Run: headless pygame with SDL's dummy video driver; simulated clock (each Clock.tick advances the game by its frame time, no real sleeping); random seed 0; keys injected as events and as key.get_pressed() state; no mouse input.
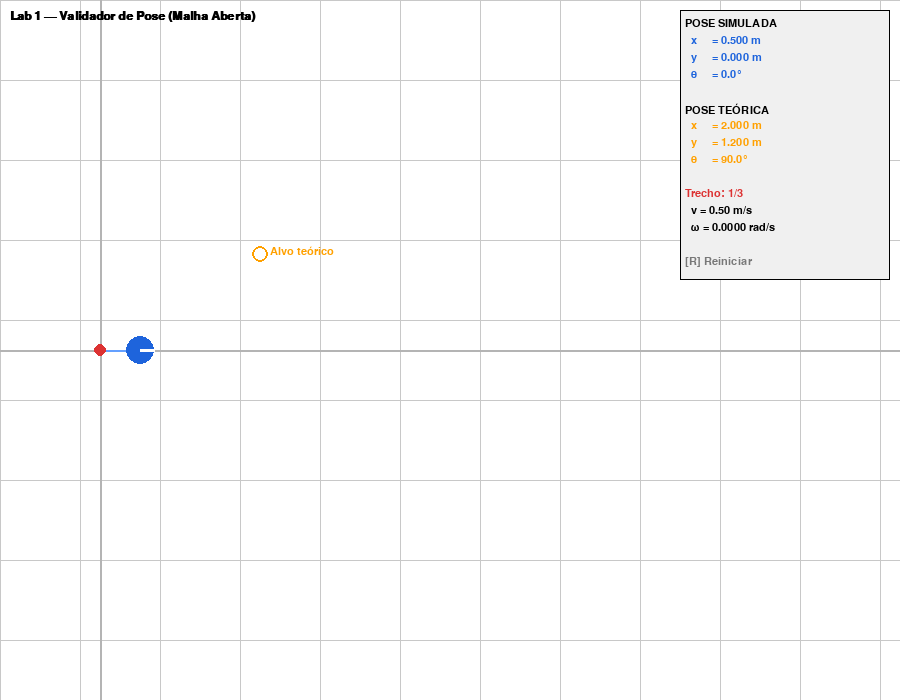
Frame 1 of 4 · flips 1–60 · no input
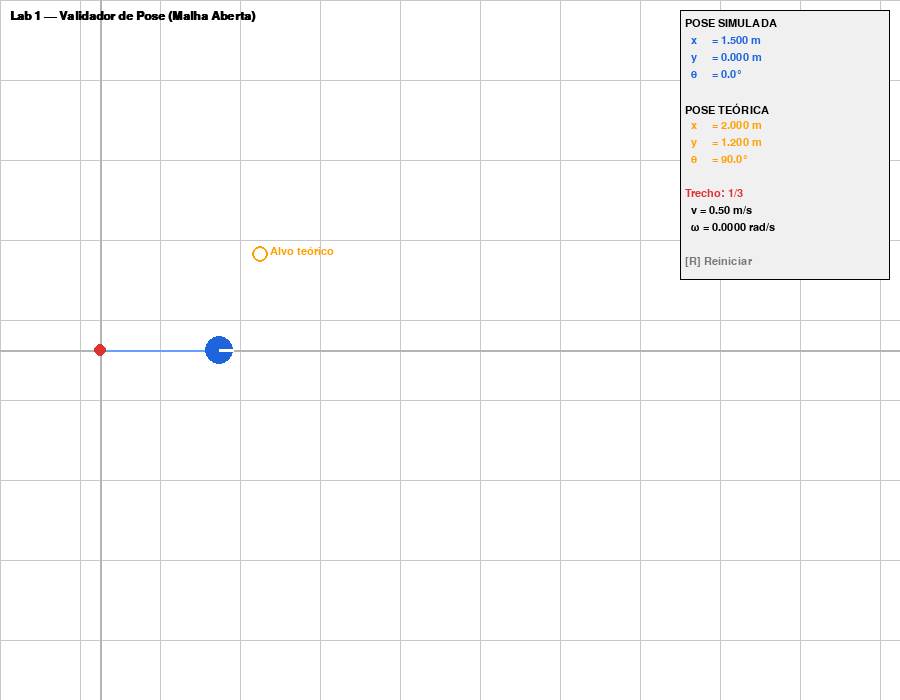
Frame 2 of 4 · flips 61–180 · tapped SPACE, RETURN · held RIGHT (→), D
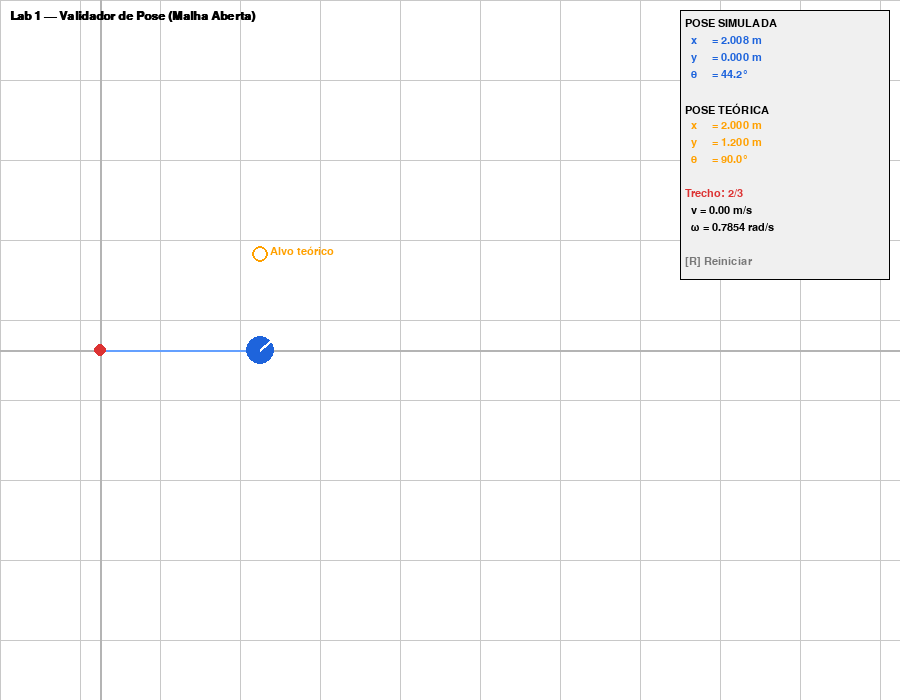
Frame 3 of 4 · flips 181–300 · held DOWN (↓), S
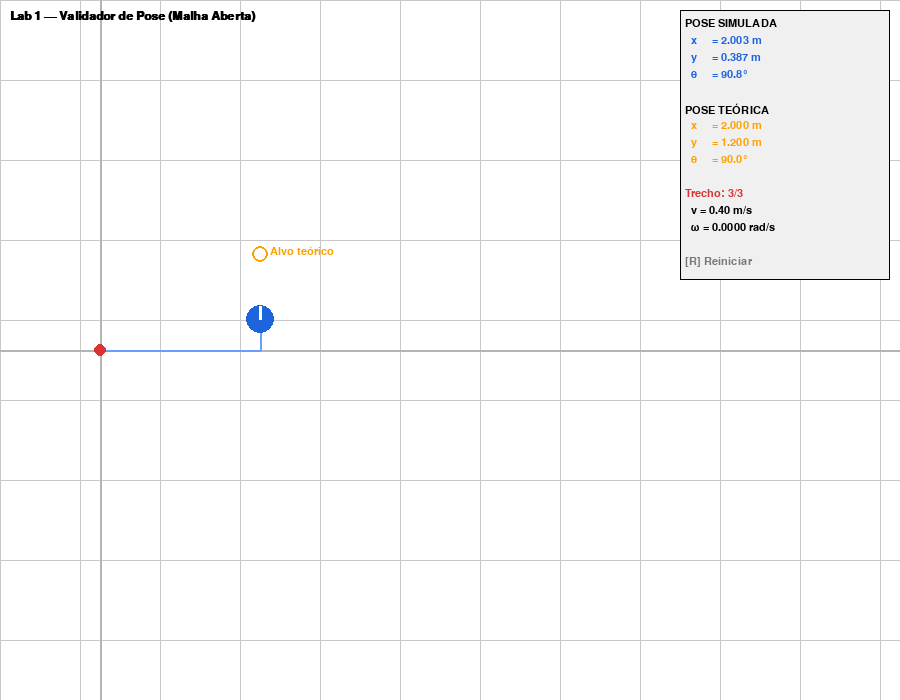
Frame 4 of 4 · flips 301–420 · held LEFT (←), A, UP (↑), W

The pygame program that drew these frames:

"""
Exercício 1 — Validador de Pose em Malha Aberta (Cinemática Diferencial)
Calcula e simula a nova Pose (x, y, θ) de um robô diferencial após uma
sequência de comandos de velocidade temporizados.
"""

import pygame
import math
import sys

# ──────────────────────────────────────────────
# 1. CÁLCULO TEÓRICO DA POSE FINAL
# ──────────────────────────────────────────────

def calcular_pose_teorica():
    """
    Integra analiticamente cada trecho e retorna a pose final (x, y, theta).
    Para ω = 0  →  movimento retilíneo:  x += v·t·cos(θ), y += v·t·sin(θ)
    Para v = 0  →  rotação pura:         θ += ω·t
    """
    x, y, theta = 0.0, 0.0, 0.0

    # Trecho 1: v=0.5 m/s, ω=0.0, t=4.0 s
    v1, w1, t1 = 0.5, 0.0, 4.0
    x += v1 * t1 * math.cos(theta)
    y += v1 * t1 * math.sin(theta)
    theta += w1 * t1

    # Trecho 2: v=0.0 m/s, ω=π/4 rad/s, t=2.0 s
    v2, w2, t2 = 0.0, math.pi / 4, 2.0
    x += v2 * t2 * math.cos(theta)
    y += v2 * t2 * math.sin(theta)
    theta += w2 * t2

    # Trecho 3: v=0.4 m/s, ω=0.0, t=3.0 s
    v3, w3, t3 = 0.4, 0.0, 3.0
    x += v3 * t3 * math.cos(theta)
    y += v3 * t3 * math.sin(theta)
    theta += w3 * t3

    return x, y, theta

pose_teorica = calcular_pose_teorica()
print("=" * 50)
print("  POSE TEÓRICA CALCULADA (Cinemática Diferencial)")
print("=" * 50)
print(f"  x     = {pose_teorica[0]:.4f} m")
print(f"  y     = {pose_teorica[1]:.4f} m")
print(f"  theta = {math.degrees(pose_teorica[2]):.4f}° ({pose_teorica[2]:.4f} rad)")
print("=" * 50)

# ──────────────────────────────────────────────
# 2. SIMULAÇÃO EM PYGAME
# ──────────────────────────────────────────────

# Escala: 1 metro = SCALE pixels
SCALE = 80          # px/m
WIDTH, HEIGHT = 900, 700
FPS = 60
DT = 1.0 / FPS      # passo de simulação (s)

# Origem na tela (centro-esquerdo)
ORIGIN_X = 100
ORIGIN_Y = HEIGHT // 2

# Cores
WHITE      = (255, 255, 255)
BLACK      = (0,   0,   0)
GRAY       = (200, 200, 200)
BLUE       = (30,  100, 220)
RED        = (220, 50,  50)
GREEN      = (50,  180, 50)
ORANGE     = (255, 160, 0)
TRAIL_COL  = (100, 160, 255)

# Sequência de trechos: (v m/s, ω rad/s, duração s)
TRECHOS = [
    (0.5, 0.0,            4.0),
    (0.0, math.pi / 4,    2.0),
    (0.4, 0.0,            3.0),
]

def world_to_screen(x, y):
    """Converte coordenadas do mundo (m) para pixels na tela."""
    sx = int(ORIGIN_X + x * SCALE)
    sy = int(ORIGIN_Y - y * SCALE)   # eixo y invertido
    return sx, sy

def desenha_robo(surface, x, y, theta, color=BLUE):
    cx, cy = world_to_screen(x, y)
    r = 14
    pygame.draw.circle(surface, color, (cx, cy), r)
    ex = cx + int(r * math.cos(theta))
    ey = cy - int(r * math.sin(theta))
    pygame.draw.line(surface, WHITE, (cx, cy), (ex, ey), 3)

def desenha_grade(surface):
    for gx in range(0, WIDTH, SCALE):
        pygame.draw.line(surface, GRAY, (gx, 0), (gx, HEIGHT), 1)
    for gy in range(0, HEIGHT, SCALE):
        pygame.draw.line(surface, GRAY, (0, gy), (WIDTH, gy), 1)
    # Eixos
    pygame.draw.line(surface, (180, 180, 180), (0, ORIGIN_Y), (WIDTH, ORIGIN_Y), 2)
    pygame.draw.line(surface, (180, 180, 180), (ORIGIN_X, 0), (ORIGIN_X, HEIGHT), 2)

def main():
    pygame.init()
    screen = pygame.display.set_mode((WIDTH, HEIGHT))
    pygame.display.set_caption("Lab 1 — Pose em Malha Aberta")
    clock = pygame.time.Clock()
    font  = pygame.font.SysFont("consolas", 16)
    font_big = pygame.font.SysFont("consolas", 18, bold=True)

    # Estado do robô
    x, y, theta = 0.0, 0.0, 0.0
    trail = [(x, y)]

    trecho_idx   = 0
    tempo_trecho = 0.0
    simulando    = True
    finalizado   = False

    while True:
        for event in pygame.event.get():
            if event.type == pygame.QUIT:
                pygame.quit(); sys.exit()
            if event.type == pygame.KEYDOWN and event.key == pygame.K_r:
                # Reiniciar
                x, y, theta = 0.0, 0.0, 0.0
                trail = [(x, y)]
                trecho_idx   = 0
                tempo_trecho = 0.0
                simulando    = True
                finalizado   = False

        # ── Atualização física ──
        if simulando and trecho_idx < len(TRECHOS):
            v, w, dur = TRECHOS[trecho_idx]

            # Integração por Euler
            x     += v * DT * math.cos(theta)
            y     += v * DT * math.sin(theta)
            theta += w * DT
            tempo_trecho += DT
            trail.append((x, y))

            if tempo_trecho >= dur:
                trecho_idx  += 1
                tempo_trecho = 0.0

        elif simulando and trecho_idx >= len(TRECHOS):
            simulando  = False
            finalizado = True
            print("\n" + "=" * 50)
            print("  POSE SIMULADA (Euler, dt = {:.4f} s)".format(DT))
            print("=" * 50)
            print(f"  x     = {x:.4f} m")
            print(f"  y     = {y:.4f} m")
            print(f"  theta = {math.degrees(theta):.4f}° ({theta:.4f} rad)")
            print("=" * 50)

        # ── Renderização ──
        screen.fill(WHITE)
        desenha_grade(screen)

        # Trilha
        if len(trail) > 1:
            pts = [world_to_screen(px, py) for px, py in trail]
            pygame.draw.lines(screen, TRAIL_COL, False, pts, 2)

        # Robô
        cor = GREEN if finalizado else BLUE
        desenha_robo(screen, x, y, theta, cor)

        # Origem
        ox, oy = world_to_screen(0, 0)
        pygame.draw.circle(screen, RED, (ox, oy), 6)

        # Pose teórica (alvo)
        tx, ty, tt = pose_teorica
        tsx, tsy = world_to_screen(tx, ty)
        pygame.draw.circle(screen, ORANGE, (tsx, tsy), 8, 2)
        screen.blit(font.render("Alvo teórico", True, ORANGE), (tsx + 10, tsy - 8))

        # HUD
        trecho_label = f"Trecho: {trecho_idx + 1}/{len(TRECHOS)}" if not finalizado else "Concluído!"
        v_cur = TRECHOS[min(trecho_idx, len(TRECHOS)-1)][0]
        w_cur = TRECHOS[min(trecho_idx, len(TRECHOS)-1)][1]

        hud = [
            ("POSE SIMULADA",           None),
            (f"  x     = {x:.3f} m",    BLUE),
            (f"  y     = {y:.3f} m",    BLUE),
            (f"  θ     = {math.degrees(theta):.1f}°", BLUE),
            ("",                         None),
            ("POSE TEÓRICA",             None),
            (f"  x     = {pose_teorica[0]:.3f} m",  ORANGE),
            (f"  y     = {pose_teorica[1]:.3f} m",  ORANGE),
            (f"  θ     = {math.degrees(pose_teorica[2]):.1f}°", ORANGE),
            ("",                         None),
            (trecho_label,               GREEN if finalizado else RED),
            (f"  v = {v_cur:.2f} m/s",  BLACK),
            (f"  ω = {w_cur:.4f} rad/s", BLACK),
            ("",                         None),
            ("[R] Reiniciar",            (120, 120, 120)),
        ]

        pygame.draw.rect(screen, (240, 240, 240), (WIDTH - 220, 10, 210, 270))
        pygame.draw.rect(screen, BLACK,            (WIDTH - 220, 10, 210, 270), 1)
        for i, (txt, col) in enumerate(hud):
            c = col if col else BLACK
            screen.blit(font.render(txt, True, c), (WIDTH - 215, 18 + i * 17))

        title = font_big.render("Lab 1 — Validador de Pose (Malha Aberta)", True, BLACK)
        screen.blit(title, (10, 10))

        pygame.display.flip()
        clock.tick(FPS)

if __name__ == "__main__":
    main()
